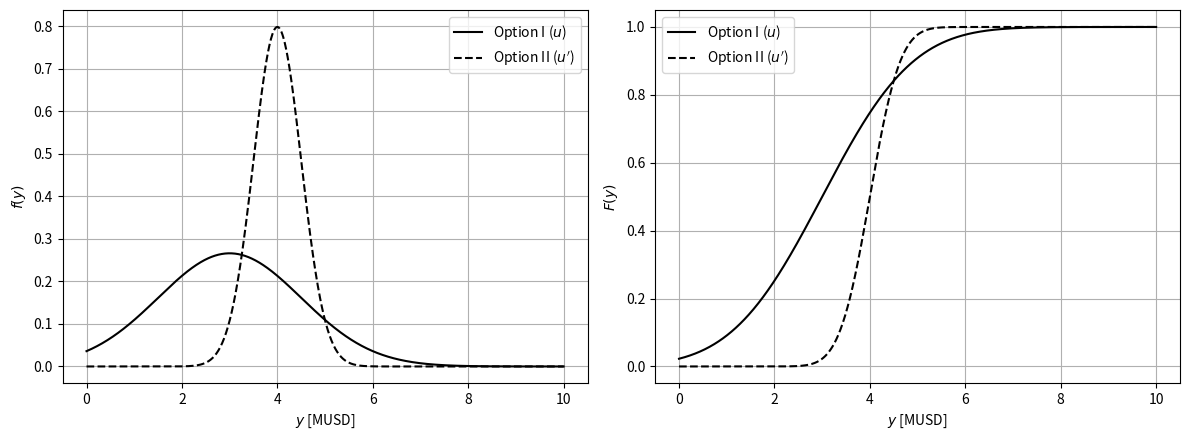

Reproduce this figure in Python.
# %% [markdown]
# Comparing two random costs $Y(u)\sim\mathcal{N}(3,1.5^2)$ (option I) and $Y(u')\sim\mathcal{N}(4,0.5^2)$
# (option II), in MUSD (Victor Z and Leo Gonzalez, UW-Madison, 2023).
# Python names: `Y_u`, `Y_up` (frozen distributions), `y_bar` (threshold), `alpha`, `VaR`, `CVaR`.

# %% [part] Pdfs and cdfs of the two options

# %%
import numpy as np
import matplotlib.pyplot as plt
from scipy.stats import norm

Y_u, Y_up = norm(3, 1.5), norm(4, 0.5)
y = np.linspace(0, 10, 1000)
fig, axs = plt.subplots(1, 2, figsize=(12, 4.5))
for Y, style, label in ((Y_u, 'k-', "Option I ($u$)"), (Y_up, 'k--', "Option II ($u'$)")):
    axs[0].plot(y, Y.pdf(y), style, label=label)
    axs[1].plot(y, Y.cdf(y), style, label=label)
axs[0].set_ylabel('$f(y)$'); axs[1].set_ylabel('$F(y)$')
for ax in axs:
    ax.set_xlabel('$y$ [MUSD]'); ax.grid(True); ax.legend()
plt.tight_layout()
plt.show()

# %% [part] Risk attitudes @ Example: Attitudes Towards Risk

# %% [markdown]
# Risk-neutral: $\mathbb{E}[Y]$; risk-conscious: $\mathbb{P}(Y\leq\bar{y})$ for $\bar{y}=5$;
# value-at-risk $\mathbb{Q}_Y(\alpha)$ and CVaR $\mathbb{E}[Y\mid Y\geq\mathbb{Q}_Y(\alpha)]$ for $\alpha=0.9$
# (estimated from $S$ samples, two ways).

# %%
y_bar, alpha = 5, 0.9
np.random.seed(0)
S = 100_000
for name, Y in (("Option I ", Y_u), ("Option II", Y_up)):
    y_omega = Y.rvs(size=S)
    VaR = Y.ppf(alpha)
    CVaR = y_omega[y_omega >= VaR].mean()
    CVaR_alt = VaR + np.mean(np.maximum(y_omega - VaR, 0)) / (1 - alpha)   # Rockafellar-Uryasev form
    print(f"{name}: E = {Y.mean():.2f},  P(Y <= {y_bar}) = {Y.cdf(y_bar):.3f},  "
          f"VaR = {VaR:.2f},  CVaR = {CVaR:.2f} ({CVaR_alt:.2f})")
